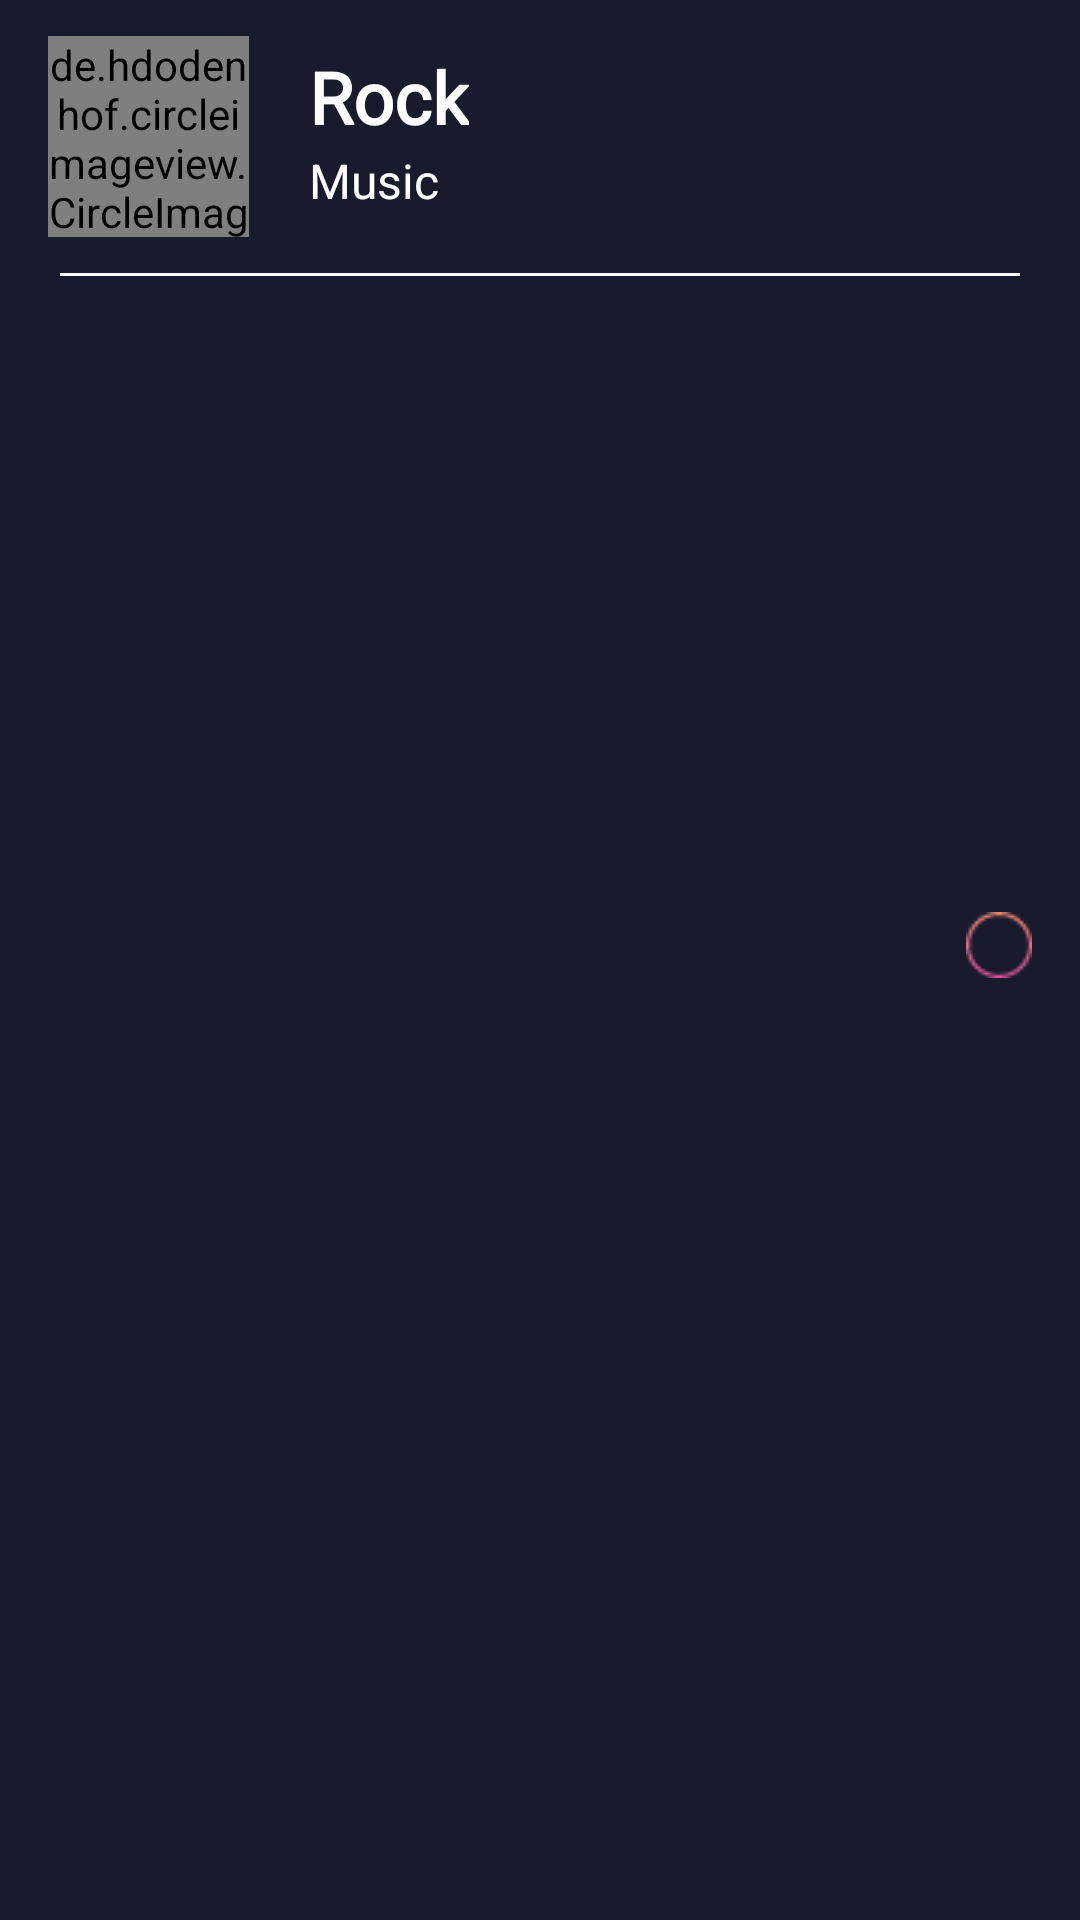

Produce the Android XML layout that renders to this screen, including the resource entries it uses.
<!-- AndroidManifest.xml: application theme Theme.MusicWiki -->
<!-- res/layout/genres_layout.xml -->
<?xml version="1.0" encoding="utf-8"?>
<androidx.constraintlayout.widget.ConstraintLayout xmlns:android="http://schemas.android.com/apk/res/android"
    xmlns:app="http://schemas.android.com/apk/res-auto"
    xmlns:tools="http://schemas.android.com/tools"
    android:layout_width="match_parent"
    android:layout_margin="8dp"
    android:background="@color/color_primery"
    android:layout_height="wrap_content">

    <de.hdodenhof.circleimageview.CircleImageView
        android:id="@+id/circleImageView"
        android:layout_width="67dp"
        android:layout_height="67dp"
        android:layout_marginStart="16dp"
        android:layout_marginTop="12dp"
        android:src="@drawable/genres_dummy"
        app:layout_constraintStart_toStartOf="parent"
        app:layout_constraintTop_toTopOf="parent" />

    <View
        android:layout_width="match_parent"
        android:layout_height="1dp"
        android:layout_marginStart="20dp"
        android:layout_marginTop="12dp"
        android:layout_marginEnd="20dp"
        android:background="@color/white"
        app:layout_constraintTop_toBottomOf="@+id/circleImageView"
        tools:layout_editor_absoluteX="0dp" />

    <TextView
        android:id="@+id/textView2"
        android:layout_width="wrap_content"
        android:layout_height="wrap_content"
        android:layout_marginStart="20dp"
        android:layout_marginTop="4dp"
        android:fontFamily="@font/main_font"
        android:text="@string/rock"
        android:textColor="@color/white"
        android:textSize="24sp"
        android:textStyle="bold"
        app:layout_constraintStart_toEndOf="@+id/circleImageView"
        app:layout_constraintTop_toTopOf="@+id/circleImageView" />

    <TextView
        android:id="@+id/textView3"
        android:layout_width="wrap_content"
        android:layout_height="wrap_content"
        android:layout_marginStart="20dp"
        android:layout_marginBottom="8dp"
        android:text="@string/music"

        android:textColor="@color/white"
        android:textSize="16sp"
        app:layout_constraintBottom_toBottomOf="@+id/circleImageView"
        app:layout_constraintStart_toEndOf="@+id/circleImageView" />

    <ImageView
        android:id="@+id/imageView2"
        android:layout_width="wrap_content"
        android:layout_height="wrap_content"
        android:layout_marginEnd="16dp"
        app:layout_constraintBottom_toBottomOf="parent"
        app:layout_constraintEnd_toEndOf="parent"
        app:layout_constraintTop_toTopOf="parent"
        app:layout_constraintVertical_bias="0.492"
        app:srcCompat="@drawable/circule" />
</androidx.constraintlayout.widget.ConstraintLayout>
<!-- resources referenced by this layout -->
<resources>
  <color name="color_primery">#181B2C</color>
  <color name="white">#FFFFFFFF</color>
  <!-- drawable circule: png bitmap (drawable, 429 bytes) -->
  <!-- drawable genres_dummy: png bitmap (drawable, 2727 bytes) -->
  <string name="music">Music</string>
  <string name="rock">Rock</string>
  <style name="Theme.MusicWiki" parent="Theme.MaterialComponents.DayNight.NoActionBar">
          
          <item name="colorPrimary">#181B2C</item>
          <item name="colorPrimaryVariant">#181B2C</item>
          <item name="colorOnPrimary">@color/white</item>
          
          <item name="colorSecondary">@color/teal_200</item>
          <item name="colorSecondaryVariant">@color/teal_700</item>
          <item name="colorOnSecondary">@color/black</item>
          
          <item name="android:statusBarColor">?attr/colorPrimaryVariant</item>
          
      </style>
  <color name="teal_200">#FF03DAC5</color>
  <color name="teal_700">#FF018786</color>
  <color name="black">#FF000000</color>
</resources>
